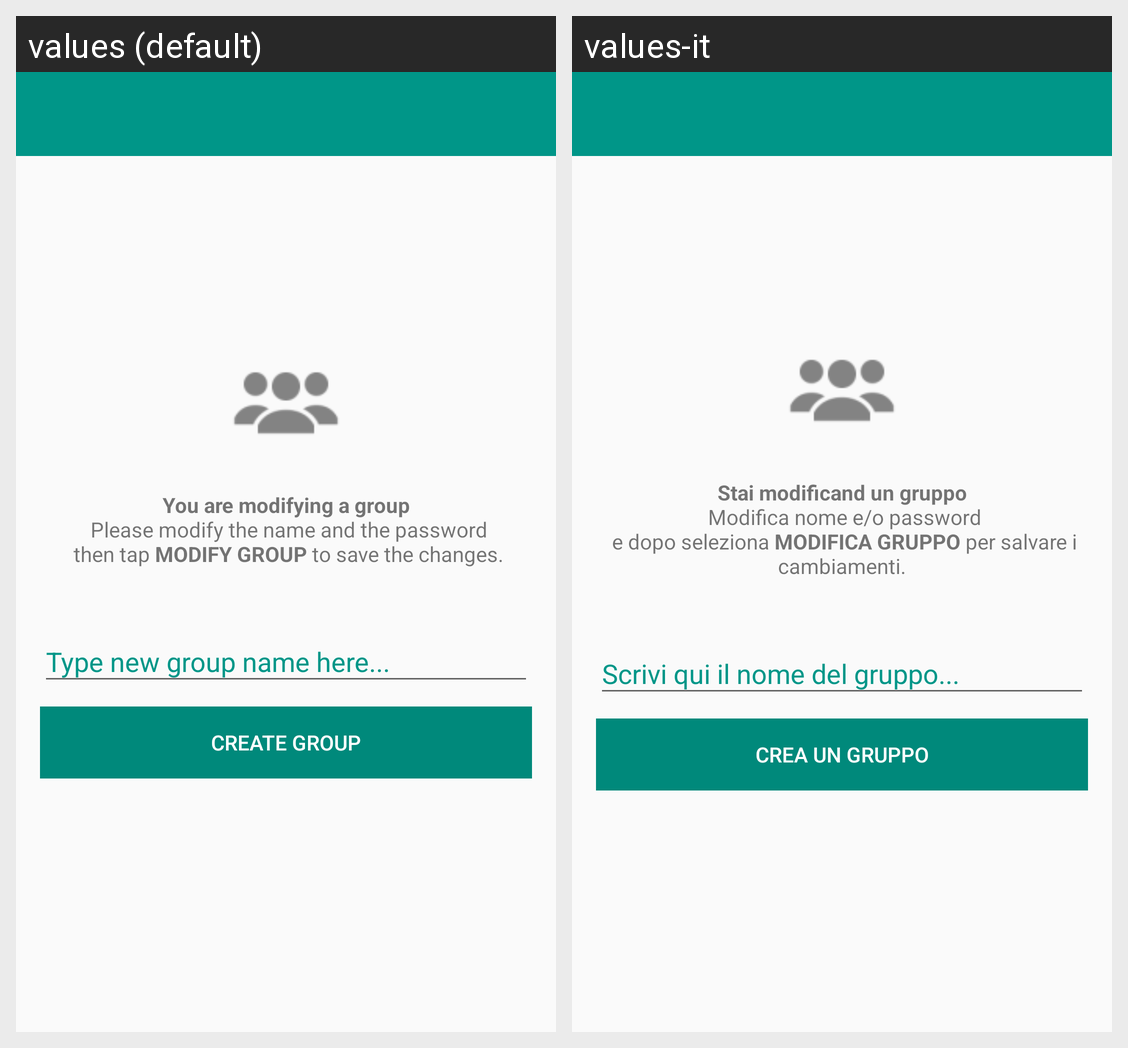

Here is an Android app screen in its default locale and in the app's own translations. Write out the translated-string differences for the strings that appear on this screen.
Android screen res/layout/activity_group_modification.xml rendered under 2 locales, left to right: values (default), values-it. Device: Nexus 5 (rendered at 1080×1920; each locale shown at half size, 540×960, under a caption strip naming it); theme AppTheme.
Strings drawn on this screen, with the default value and each locale's value (text and hints the layout hard-codes, and strings that could not be matched under every locale, appear in the picture but are not listed):

modification_group_message
  values: You are modifying a group
       Please modify the name and the password
       then tap MODIFY GROUP to save the changes.
  values-it: Stai modificand un gruppo
       Modifica nome e/o password
       e dopo seleziona MODIFICA GRUPPO per salvare i cambiamenti.

add_participant
  values: Create Group
  values-it: Crea un gruppo
